Run: headless pygame with SDL's dummy video driver; simulated clock (each Clock.tick advances the game by its frame time, no real sleeping); random seed 0; keys injected as events and as key.get_pressed() state; no mouse input.
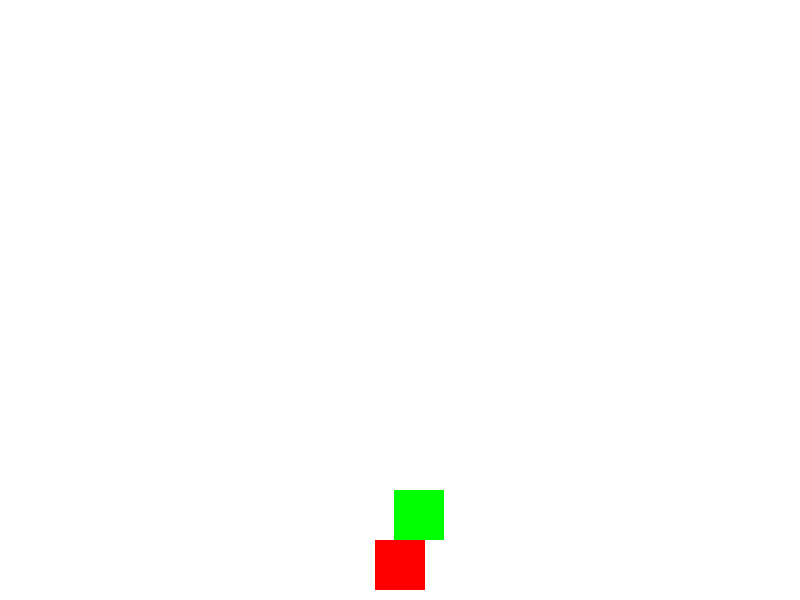
Frame 1 of 1 · flips 1–60 · no input (game ended)

The pygame program that drew these frames:

import random
import sys

import pygame
from pygame.locals import QUIT


class Game:
    WIDTH = 800
    HEIGHT = 600
    PLAYER_SIZE = 50
    ENEMY_SIZE = 50
    PLAYER_COLOR = (255, 0, 0)
    ENEMY_COLOR = (0, 255, 0)
    ENEMY_SPEED = 10

    def __init__(self):
        pygame.init()
        self.screen = pygame.display.set_mode((Game.WIDTH, Game.HEIGHT))
        pygame.display.set_caption("Avoid the Enemies!")
        self.player_x = Game.WIDTH // 2 - Game.PLAYER_SIZE // 2
        self.player_y = Game.HEIGHT - Game.PLAYER_SIZE - 10
        self.enemy_x = random.randint(0, Game.WIDTH - Game.ENEMY_SIZE)
        self.enemy_y = 0
        self.clock = pygame.time.Clock()

    def handle_events(self):
        for event in pygame.event.get():
            if event.type == QUIT:
                pygame.quit()
                sys.exit()

    def move_player(self):
        keys = pygame.key.get_pressed()
        if keys[pygame.K_LEFT]:
            self.player_x -= 5
        if keys[pygame.K_RIGHT]:
            self.player_x += 5

    def move_enemy(self):
        self.enemy_y += Game.ENEMY_SPEED
        if self.enemy_y > Game.HEIGHT:
            self.enemy_x = random.randint(0, Game.WIDTH - Game.ENEMY_SIZE)
            self.enemy_y = 0

    def check_collision(self):
        if (
            self.player_x < self.enemy_x + Game.ENEMY_SIZE
            and self.player_x + Game.PLAYER_SIZE > self.enemy_x
            and self.player_y < self.enemy_y + Game.ENEMY_SIZE
            and self.player_y + Game.PLAYER_SIZE > self.enemy_y
        ):
            pygame.quit()
            sys.exit()

    def draw(self):
        self.screen.fill((255, 255, 255))
        pygame.draw.rect(
            self.screen,
            Game.PLAYER_COLOR,
            (self.player_x, self.player_y, Game.PLAYER_SIZE, Game.PLAYER_SIZE),
        )
        pygame.draw.rect(
            self.screen,
            Game.ENEMY_COLOR,
            (self.enemy_x, self.enemy_y, Game.ENEMY_SIZE, Game.ENEMY_SIZE),
        )
        pygame.display.update()

    @classmethod
    def run(cls):
        game = cls()
        while True:
            game.handle_events()
            game.move_player()
            game.move_enemy()
            game.check_collision()
            game.draw()
            game.clock.tick(60)


if __name__ == "__main__":
    Game.run()
